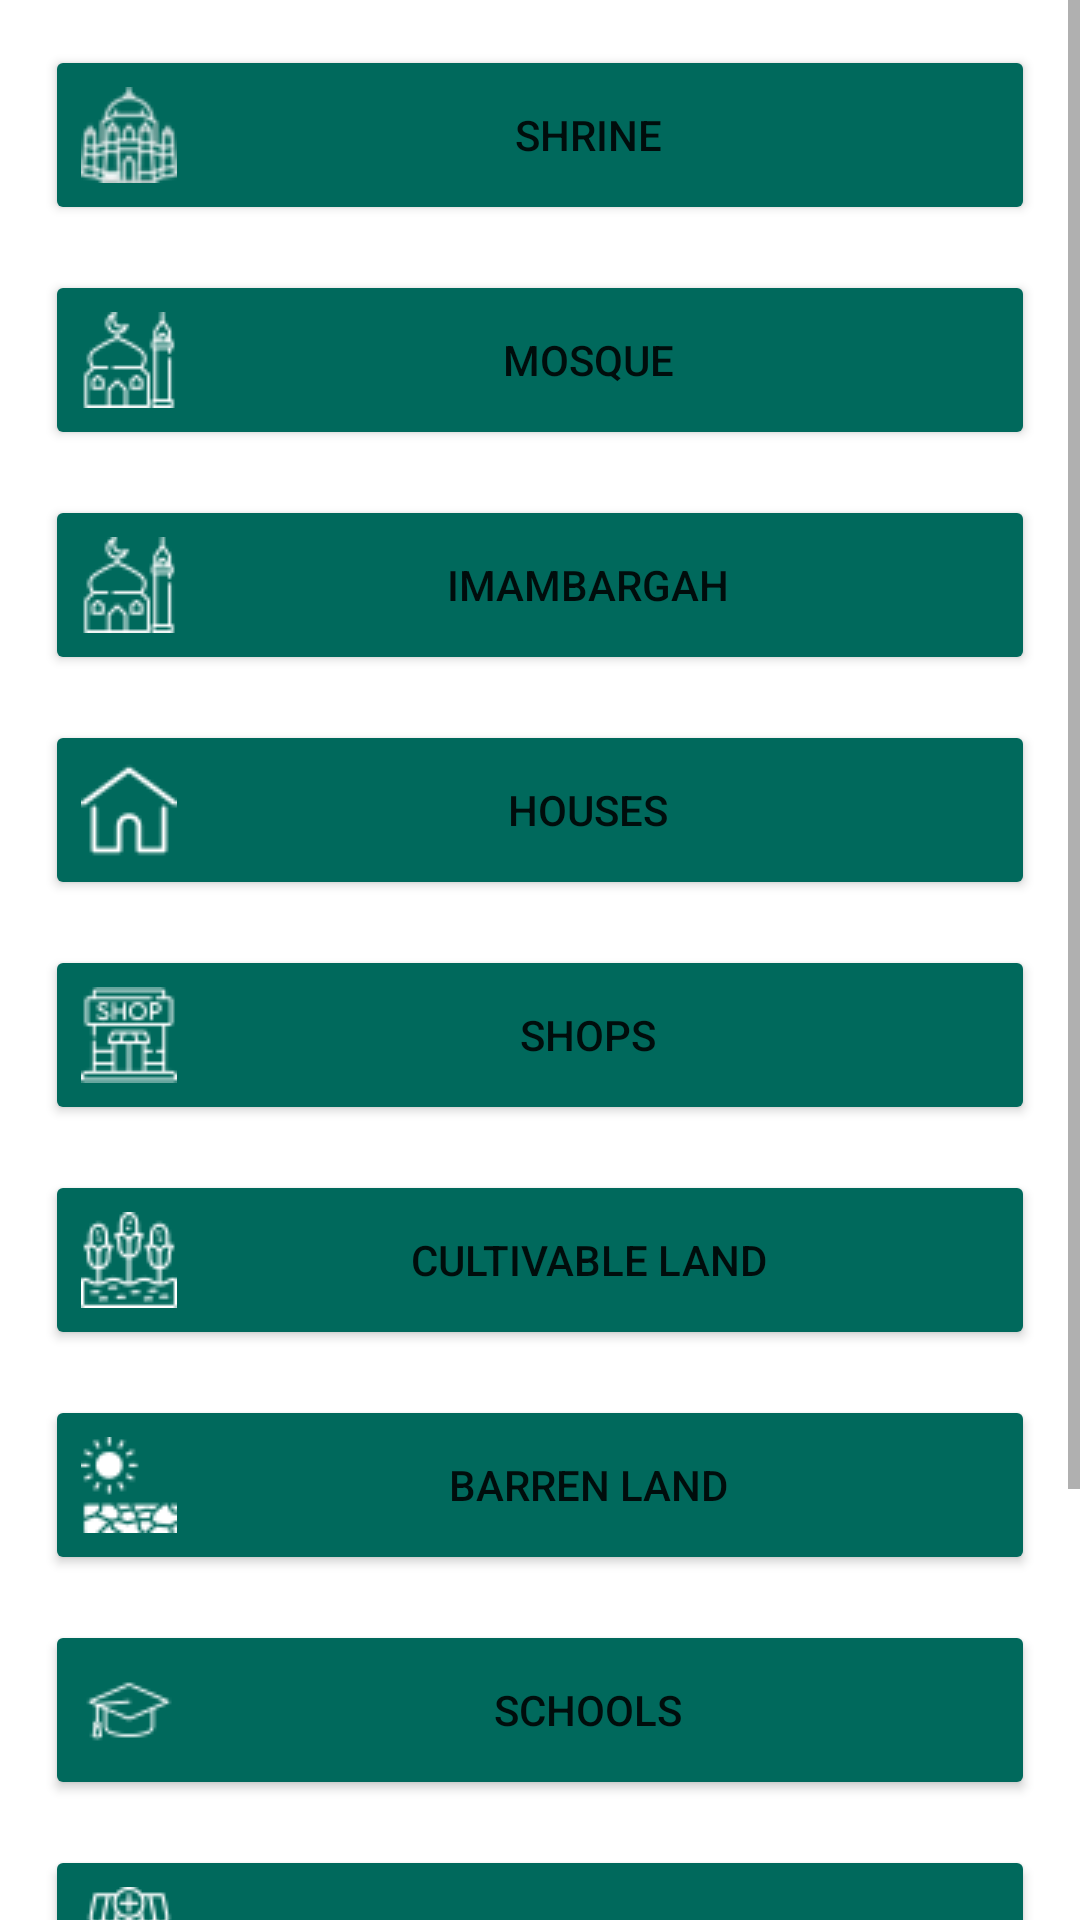

Write the Android layout XML for this screen, with the resource values it uses.
<!-- AndroidManifest.xml: application theme Theme.Roaddemarcation -->
<!-- res/layout/activity_search_notification.xml -->
<?xml version="1.0" encoding="utf-8"?>
<androidx.constraintlayout.widget.ConstraintLayout xmlns:android="http://schemas.android.com/apk/res/android"
    xmlns:app="http://schemas.android.com/apk/res-auto"
    xmlns:tools="http://schemas.android.com/tools"
    android:layout_width="match_parent"
    android:layout_height="match_parent"
    android:background="@color/white"
    tools:context=".SearchNotification">

        <ScrollView
            android:layout_width="match_parent"
            android:layout_height="wrap_content"
            android:layout_marginTop="20dp"
            android:layout_marginBottom="15dp"
            tools:ignore="MissingConstraints">
            <LinearLayout
                android:layout_width="match_parent"
                android:layout_height="wrap_content"
                android:orientation="vertical"
                android:layout_marginLeft="15dp"
                android:layout_marginRight="15dp"
                tools:ignore="MissingConstraints">

                <androidx.appcompat.widget.AppCompatButton
                    android:layout_width="match_parent"
                    android:layout_height="60dp"
                    android:layout_marginTop="15dp"
                    android:id="@+id/btn_shrine"
                    android:drawableLeft="@drawable/shrine"
                    android:text="Shrine"
                    android:backgroundTint="@color/colorPrimaryDark"
                    ></androidx.appcompat.widget.AppCompatButton>

                <androidx.appcompat.widget.AppCompatButton
                    android:layout_width="match_parent"
                    android:layout_height="60dp"
                    android:layout_marginTop="15dp"
                    android:id="@+id/btn_mosque"
                    android:drawableLeft="@drawable/mosque"
                    android:text="Mosque"
                    android:backgroundTint="@color/colorPrimaryDark"
                    ></androidx.appcompat.widget.AppCompatButton>


                <androidx.appcompat.widget.AppCompatButton
                    android:layout_width="match_parent"
                    android:layout_height="60dp"
                    android:layout_marginTop="15dp"
                    android:id="@+id/btn_imam_bargah"
                    android:drawableLeft="@drawable/mosque"
                    android:text="Imambargah"
                    android:backgroundTint="@color/colorPrimaryDark"
                    ></androidx.appcompat.widget.AppCompatButton>

                <androidx.appcompat.widget.AppCompatButton
                    android:layout_width="match_parent"
                    android:layout_height="60dp"
                    android:id="@+id/btn_house"
                    android:drawableLeft="@drawable/home"
                    android:text="Houses"
                    android:layout_marginTop="15dp"
                    android:layout_weight="6"
                    android:backgroundTint="@color/colorPrimaryDark"
                    ></androidx.appcompat.widget.AppCompatButton>



                <androidx.appcompat.widget.AppCompatButton
                    android:layout_width="match_parent"
                    android:layout_height="60dp"
                    android:layout_marginTop="15dp"
                    android:id="@+id/btn_shop"
                    android:drawableLeft="@drawable/shop"
                    android:text="Shops"
                    android:backgroundTint="@color/colorPrimaryDark"
                    ></androidx.appcompat.widget.AppCompatButton>

                <androidx.appcompat.widget.AppCompatButton
                    android:layout_width="match_parent"
                    android:layout_height="60dp"
                    android:layout_marginTop="15dp"
                    android:id="@+id/btn_agri_land"
                    android:drawableLeft="@drawable/corn"
                    android:text="Cultivable Land"
                    android:backgroundTint="@color/colorPrimaryDark"
                    ></androidx.appcompat.widget.AppCompatButton>

                <androidx.appcompat.widget.AppCompatButton
                    android:layout_width="match_parent"
                    android:layout_height="60dp"
                    android:layout_marginTop="15dp"
                    android:id="@+id/btn_barren_land"
                    android:drawableLeft="@drawable/drought"
                    android:text="Barren Land"
                    android:backgroundTint="@color/colorPrimaryDark"
                    ></androidx.appcompat.widget.AppCompatButton>

                <androidx.appcompat.widget.AppCompatButton
                    android:layout_width="match_parent"
                    android:layout_height="60dp"
                    android:layout_marginTop="15dp"
                    android:id="@+id/btn_schools"
                    android:drawableLeft="@drawable/schools"
                    android:text="Schools"
                    android:backgroundTint="@color/colorPrimaryDark"
                    ></androidx.appcompat.widget.AppCompatButton>

                <androidx.appcompat.widget.AppCompatButton
                    android:layout_width="match_parent"
                    android:layout_height="60dp"
                    android:layout_marginTop="15dp"
                    android:id="@+id/btn_dispensary"
                    android:drawableLeft="@drawable/pharmacy"
                    android:text="Dispensaries"
                    android:backgroundTint="@color/colorPrimaryDark"
                    ></androidx.appcompat.widget.AppCompatButton>

                <androidx.appcompat.widget.AppCompatButton
                    android:layout_width="match_parent"
                    android:layout_height="60dp"
                    android:layout_marginTop="15dp"
                    android:id="@+id/btn_hospital"
                    android:drawableLeft="@drawable/hospital"
                    android:text="Hospitals"
                    android:backgroundTint="@color/colorPrimaryDark"
                    ></androidx.appcompat.widget.AppCompatButton>

                <androidx.appcompat.widget.AppCompatButton
                    android:layout_width="match_parent"
                    android:layout_height="60dp"
                    android:layout_marginTop="15dp"
                    android:id="@+id/btn_madaris"
                    android:drawableLeft="@drawable/madrisa"
                    android:text="Madrisas"
                    android:backgroundTint="@color/colorPrimaryDark"
                    ></androidx.appcompat.widget.AppCompatButton>

            </LinearLayout>
        </ScrollView>
</androidx.constraintlayout.widget.ConstraintLayout>
<!-- resources referenced by this layout -->
<resources>
  <color name="colorPrimaryDark">#00695C</color>
  <color name="white">#ffffff</color>
  <!-- drawable corn: png bitmap (drawable, 1918 bytes) -->
  <!-- drawable drought: png bitmap (drawable, 1311 bytes) -->
  <!-- drawable home: png bitmap (drawable, 963 bytes) -->
  <!-- drawable hospital: png bitmap (drawable, 1594 bytes) -->
  <!-- drawable madrisa: png bitmap (drawable, 2294 bytes) -->
  <!-- drawable mosque: png bitmap (drawable, 1443 bytes) -->
  <!-- drawable pharmacy: png bitmap (drawable, 1462 bytes) -->
  <!-- drawable schools: png bitmap (drawable, 1006 bytes) -->
  <!-- drawable shop: png bitmap (drawable, 1384 bytes) -->
  <!-- drawable shrine: png bitmap (drawable, 1798 bytes) -->
  <style name="Theme.Roaddemarcation" parent="Theme.MaterialComponents.DayNight.DarkActionBar">
          
          <item name="colorPrimary">@color/purple_500</item>
          <item name="colorPrimaryVariant">@color/purple_700</item>
          <item name="colorOnPrimary">@color/white</item>
          
          <item name="colorSecondary">@color/teal_200</item>
          <item name="colorSecondaryVariant">@color/teal_700</item>
          <item name="colorOnSecondary">@color/black</item>
          
          <item name="android:statusBarColor" tools:targetApi="l">?attr/colorPrimaryVariant</item>
          
      </style>
  <color name="purple_500">#FF6200EE</color>
  <color name="purple_700">#FF3700B3</color>
  <color name="teal_200">#FF03DAC5</color>
  <color name="teal_700">#FF018786</color>
  <color name="black">#FF000000</color>
</resources>
